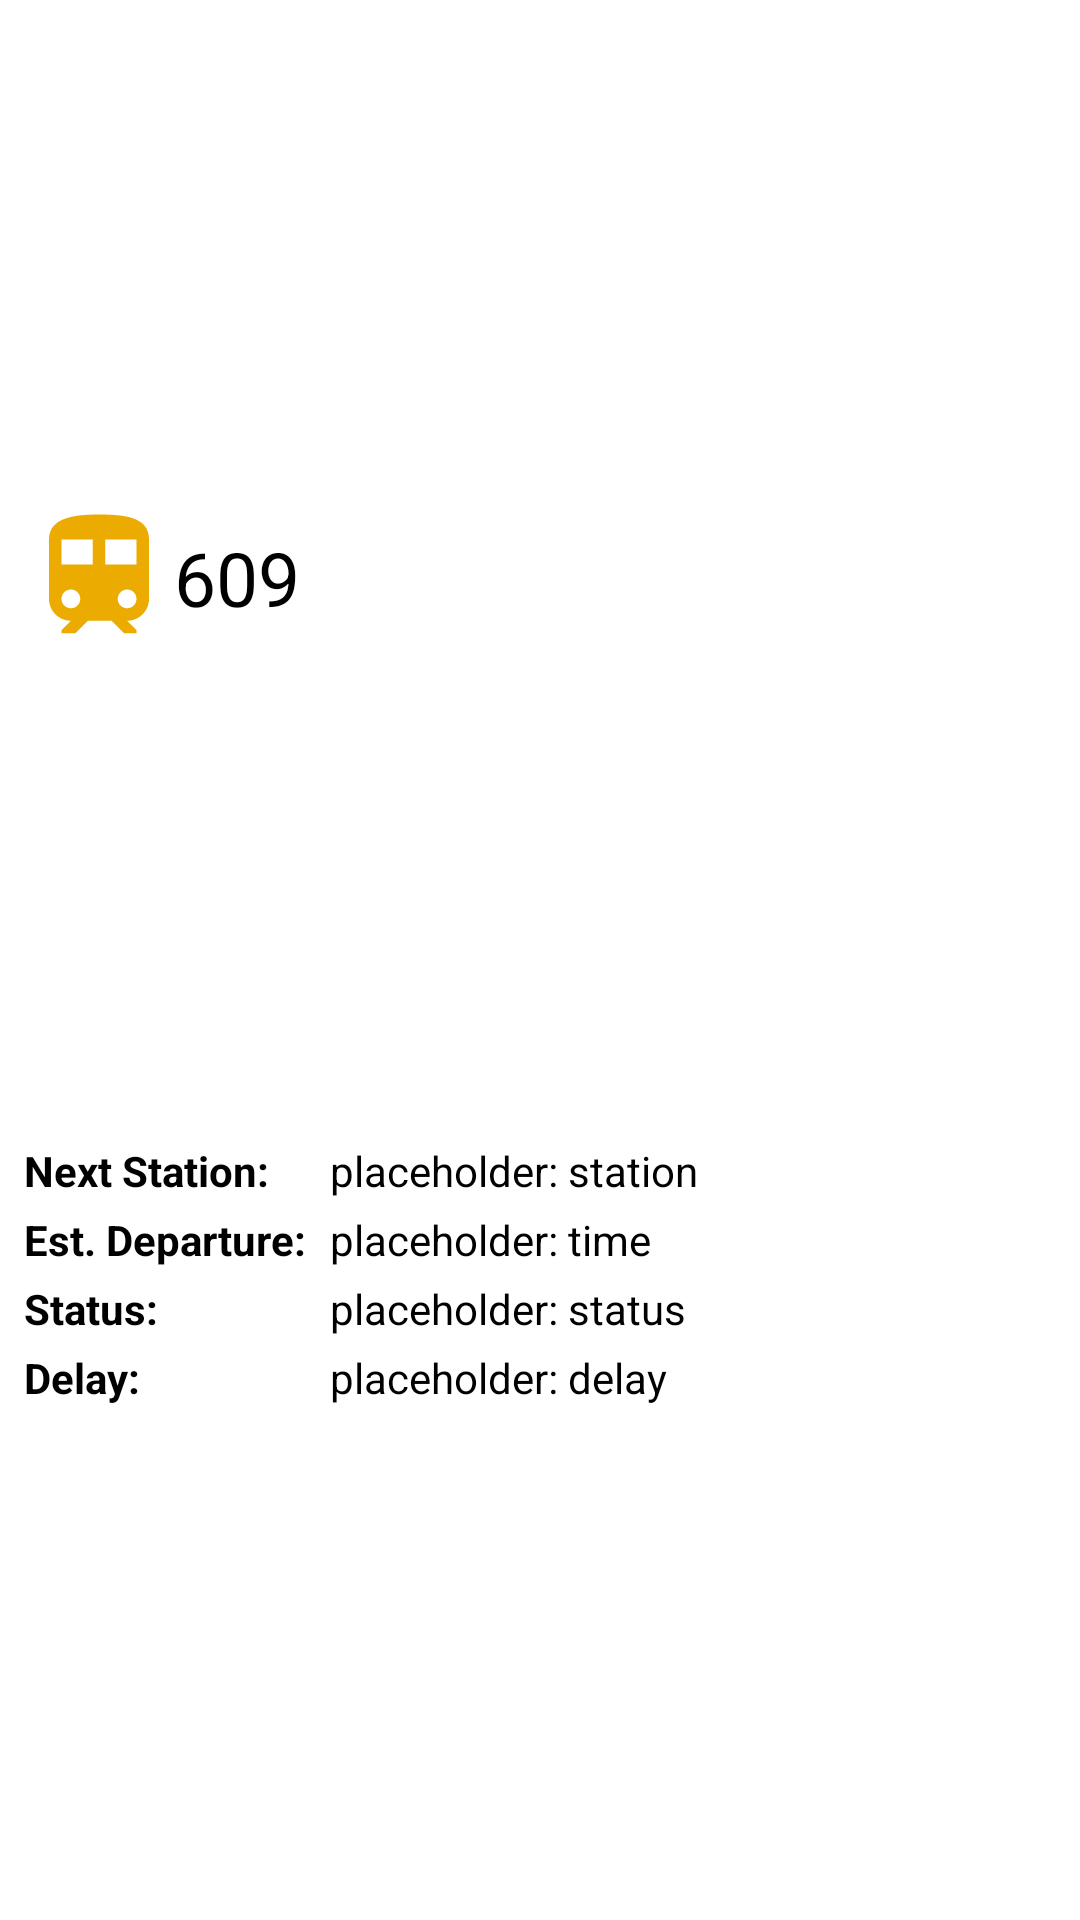

Write the Android layout XML for this screen, with the resource values it uses.
<!-- AndroidManifest.xml: application theme AppTheme -->
<!-- res/layout/card_status_train.xml -->
<?xml version="1.0" encoding="utf-8"?>
<androidx.constraintlayout.widget.ConstraintLayout xmlns:android="http://schemas.android.com/apk/res/android"
    xmlns:app="http://schemas.android.com/apk/res-auto"
    android:id="@+id/trainStatusCard"
    style="@style/mt.card"
    android:layout_width="match_parent"
    android:layout_height="wrap_content">

    <androidx.constraintlayout.widget.ConstraintLayout
        android:id="@+id/trainNumberBadge"
        android:layout_width="0dp"
        android:layout_height="wrap_content"
        android:elevation="@dimen/elevation_card"
        app:layout_constraintBottom_toTopOf="@+id/trainStatusData"
        app:layout_constraintEnd_toEndOf="parent"
        app:layout_constraintStart_toStartOf="parent"
        app:layout_constraintTop_toTopOf="parent">

        <ImageView
            android:id="@+id/trainIcon"
            android:layout_width="wrap_content"
            android:layout_height="wrap_content"
            android:contentDescription="@string/train_number"
            android:src="@drawable/ic_train_colored_50dp"
            app:layout_constraintBottom_toBottomOf="parent"
            app:layout_constraintEnd_toStartOf="@+id/trainNumber"
            app:layout_constraintStart_toStartOf="parent"
            app:layout_constraintTop_toTopOf="parent" />

        <TextView
            android:id="@+id/trainNumber"
            android:layout_width="wrap_content"
            android:layout_height="wrap_content"
            android:text="@string/placeholder_train_num"
            android:textColor="@android:color/black"
            android:textSize="25sp"
            app:layout_constraintBottom_toBottomOf="parent"
            app:layout_constraintStart_toEndOf="@+id/trainIcon"
            app:layout_constraintTop_toTopOf="parent" />

    </androidx.constraintlayout.widget.ConstraintLayout>

    <androidx.constraintlayout.widget.ConstraintLayout
        android:id="@+id/trainStatusData"
        android:layout_width="match_parent"
        android:layout_height="wrap_content"
        android:backgroundTint="@android:color/white"
        android:elevation="@dimen/elevation_card"
        app:layout_constraintBottom_toBottomOf="parent"
        app:layout_constraintEnd_toEndOf="parent"
        app:layout_constraintStart_toStartOf="parent"
        app:layout_constraintTop_toBottomOf="@+id/trainNumberBadge">

        <LinearLayout
            android:id="@+id/trainInfoTextLayout"
            style="@style/mt.traininfo.label"
            android:layout_width="0dp"
            android:layout_height="wrap_content"
            android:orientation="horizontal"
            app:layout_constraintBottom_toBottomOf="parent"
            app:layout_constraintEnd_toEndOf="parent"
            app:layout_constraintStart_toStartOf="parent"
            app:layout_constraintTop_toTopOf="parent">

            <LinearLayout
                android:id="@+id/textLabelLayout"
                android:layout_width="wrap_content"
                android:layout_height="wrap_content"
                android:orientation="vertical">

                <TextView
                    android:id="@+id/textLabelNextStation"
                    style="@style/mt.traininfo.label"
                    android:layout_width="wrap_content"
                    android:layout_height="wrap_content"
                    android:text="@string/next_station" />

                <TextView
                    android:id="@+id/textLabelDeparture"
                    style="@style/mt.traininfo.label"
                    android:layout_width="wrap_content"
                    android:layout_height="wrap_content"
                    android:text="@string/est_departure" />

                <TextView
                    android:id="@+id/textLabelStatus"
                    style="@style/mt.traininfo.label"
                    android:layout_width="wrap_content"
                    android:layout_height="wrap_content"
                    android:text="@string/status" />

                <TextView
                    android:id="@+id/textLabelDelay"
                    style="@style/mt.traininfo.label"
                    android:layout_width="wrap_content"
                    android:layout_height="wrap_content"
                    android:text="@string/delay" />
            </LinearLayout>

            <LinearLayout
                android:id="@+id/textDataLayout"
                android:layout_width="wrap_content"
                android:layout_height="wrap_content"
                android:layout_marginStart="8dp"
                android:orientation="vertical">

                <TextView
                    android:id="@+id/textDataStationName"
                    style="@style/mt.traininfo.data"
                    android:layout_width="wrap_content"
                    android:layout_height="wrap_content"
                    android:text="@string/placeholder_station" />

                <TextView
                    android:id="@+id/textDataDepart"
                    style="@style/mt.traininfo.data"
                    android:layout_width="wrap_content"
                    android:layout_height="wrap_content"
                    android:text="@string/placeholder_time" />

                <TextView
                    android:id="@+id/textDataStatus"
                    style="@style/mt.traininfo.data"
                    android:layout_width="wrap_content"
                    android:layout_height="wrap_content"
                    android:text="@string/placeholder_status" />

                <TextView
                    android:id="@+id/textDataDelay"
                    style="@style/mt.traininfo.data"
                    android:layout_width="wrap_content"
                    android:layout_height="wrap_content"
                    android:text="@string/placeholder_delay" />
            </LinearLayout>
        </LinearLayout>
    </androidx.constraintlayout.widget.ConstraintLayout>

</androidx.constraintlayout.widget.ConstraintLayout>
<!-- resources referenced by this layout -->
<resources>
  <dimen name="elevation_card">2dp</dimen>
  <!-- drawable ic_train_colored_50dp (drawable) -->
  <vector android:height="50dp" android:tint="@color/colorPrimary"
      android:viewportHeight="24.0" android:viewportWidth="24.0"
      android:width="50dp" xmlns:android="http://schemas.android.com/apk/res/android">
      <path android:fillColor="#FF000000" android:pathData="M12,2c-4,0 -8,0.5 -8,4v9.5C4,17.43 5.57,19 7.5,19L6,20.5v0.5h2.23l2,-2L14,19l2,2h2v-0.5L16.5,19c1.93,0 3.5,-1.57 3.5,-3.5L20,6c0,-3.5 -3.58,-4 -8,-4zM7.5,17c-0.83,0 -1.5,-0.67 -1.5,-1.5S6.67,14 7.5,14s1.5,0.67 1.5,1.5S8.33,17 7.5,17zM11,10L6,10L6,6h5v4zM13,10L13,6h5v4h-5zM16.5,17c-0.83,0 -1.5,-0.67 -1.5,-1.5s0.67,-1.5 1.5,-1.5 1.5,0.67 1.5,1.5 -0.67,1.5 -1.5,1.5z"/>
  </vector>
  <string name="delay">Delay:</string>
  <string name="est_departure">Est. Departure:</string>
  <string name="next_station">Next Station:</string>
  <string name="placeholder_delay" translatable="false">placeholder: delay</string>
  <string name="placeholder_station" translatable="false">placeholder: station</string>
  <string name="placeholder_status" translatable="false">placeholder: status</string>
  <string name="placeholder_time" translatable="false">placeholder: time</string>
  <string name="placeholder_train_num">609</string>
  <string name="status">Status:</string>
  <string name="train_number" translatable="false">Train Number</string>
  <style name="mt.card" parent="Widget.AppCompat.ListView">
          <item name="android:elevation">@dimen/elevation_card</item>
          <item name="android:background">@color/white</item>
          <item name="android:padding">@dimen/padding_card</item>
          <item name="android:layout_margin">8dp</item>
      </style>
  <style name="mt.traininfo.data" parent="mt.traininfo">
          <item name="android:maxLines">1</item>
          <item name="android:ellipsize">end</item>
      </style>
  <style name="mt.traininfo.label" parent="mt.traininfo">
          <item name="android:textStyle">bold</item>
      </style>
  <style name="AppTheme" parent="Theme.MaterialComponents.Light.NoActionBar">
          <item name="colorPrimary">@color/colorPrimary</item>
          <item name="colorPrimaryDark">@color/colorPrimaryDark</item>
          <item name="colorAccent">@color/colorAccent</item>
          <item name="android:spinnerItemStyle">@style/mt.spinner.item</item>
          <item name="android:spinnerDropDownItemStyle">@style/mt.spinner.dropdown</item>
      </style>
  <color name="colorPrimary">#ebab00</color>
  <color name="white">@android:color/white</color>
  <dimen name="padding_card">8dp</dimen>
  <style name="mt.traininfo" parent="AppTheme">
          <item name="android:layout_marginTop">2dp</item>
          <item name="android:layout_marginBottom">2dp</item>
          <item name="android:textColor">@android:color/black</item>
      </style>
  <color name="colorPrimaryDark">#b71c1c</color>
  <color name="colorAccent">#b2dfdb</color>
  <style name="mt.spinner.item" parent="Base.Widget.AppCompat.TextView.SpinnerItem">
          <item name="android:layout_marginTop">@dimen/activity_vertical_margin</item>
          <item name="android:layout_marginStart">@dimen/activity_horizontal_margin</item>
          <item name="android:layout_marginEnd">@dimen/activity_horizontal_margin</item>
          <item name="android:textColor">@color/colorPrimaryDark</item>
          <item name="android:textStyle">bold</item>
          <item name="android:textSize">25sp</item>
      </style>
  <style name="mt.spinner.dropdown" parent="Base.Widget.AppCompat.DropDownItem.Spinner">
          <item name="android:textColor">@color/colorPrimaryDark</item>
          <item name="android:textSize">25sp</item>
      </style>
  <dimen name="activity_vertical_margin">16dp</dimen>
  <dimen name="activity_horizontal_margin">16dp</dimen>
</resources>
